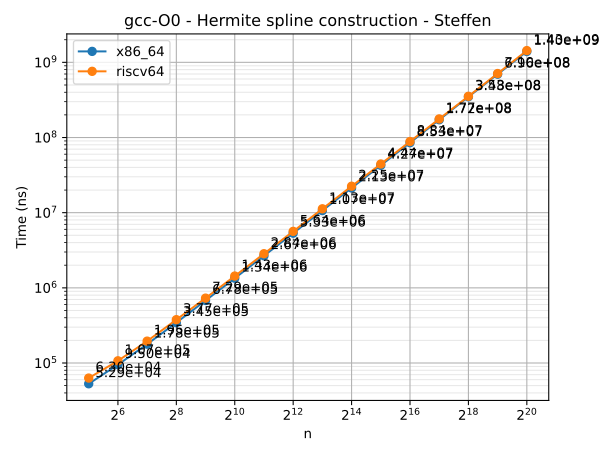

The table this chart was drawn from, first rows:
n	series	time
32	x86_64	52908
64	x86_64	95049
128	x86_64	177926
256	x86_64	344657
512	x86_64	678058
1024	x86_64	1342754
2048	x86_64	2670982
4096	x86_64	5334147
8192	x86_64	10665458
16384	x86_64	21318515
32768	x86_64	42657020
65536	x86_64	85295864
131072	x86_64	172198435
262144	x86_64	348190713
524288	x86_64	695626408
1048576	x86_64	1395960046
32	riscv64	63036
64	riscv64	106945
128	riscv64	195394
256	riscv64	377112
512	riscv64	729352
1024	riscv64	1434745
2048	riscv64	2843593
4096	riscv64	5640714
8192	riscv64	11260740
16384	riscv64	22486533
32768	riscv64	44397533
65536	riscv64	88445514
131072	riscv64	176827967
262144	riscv64	353447795
524288	riscv64	710093737
1048576	riscv64	1434133291
